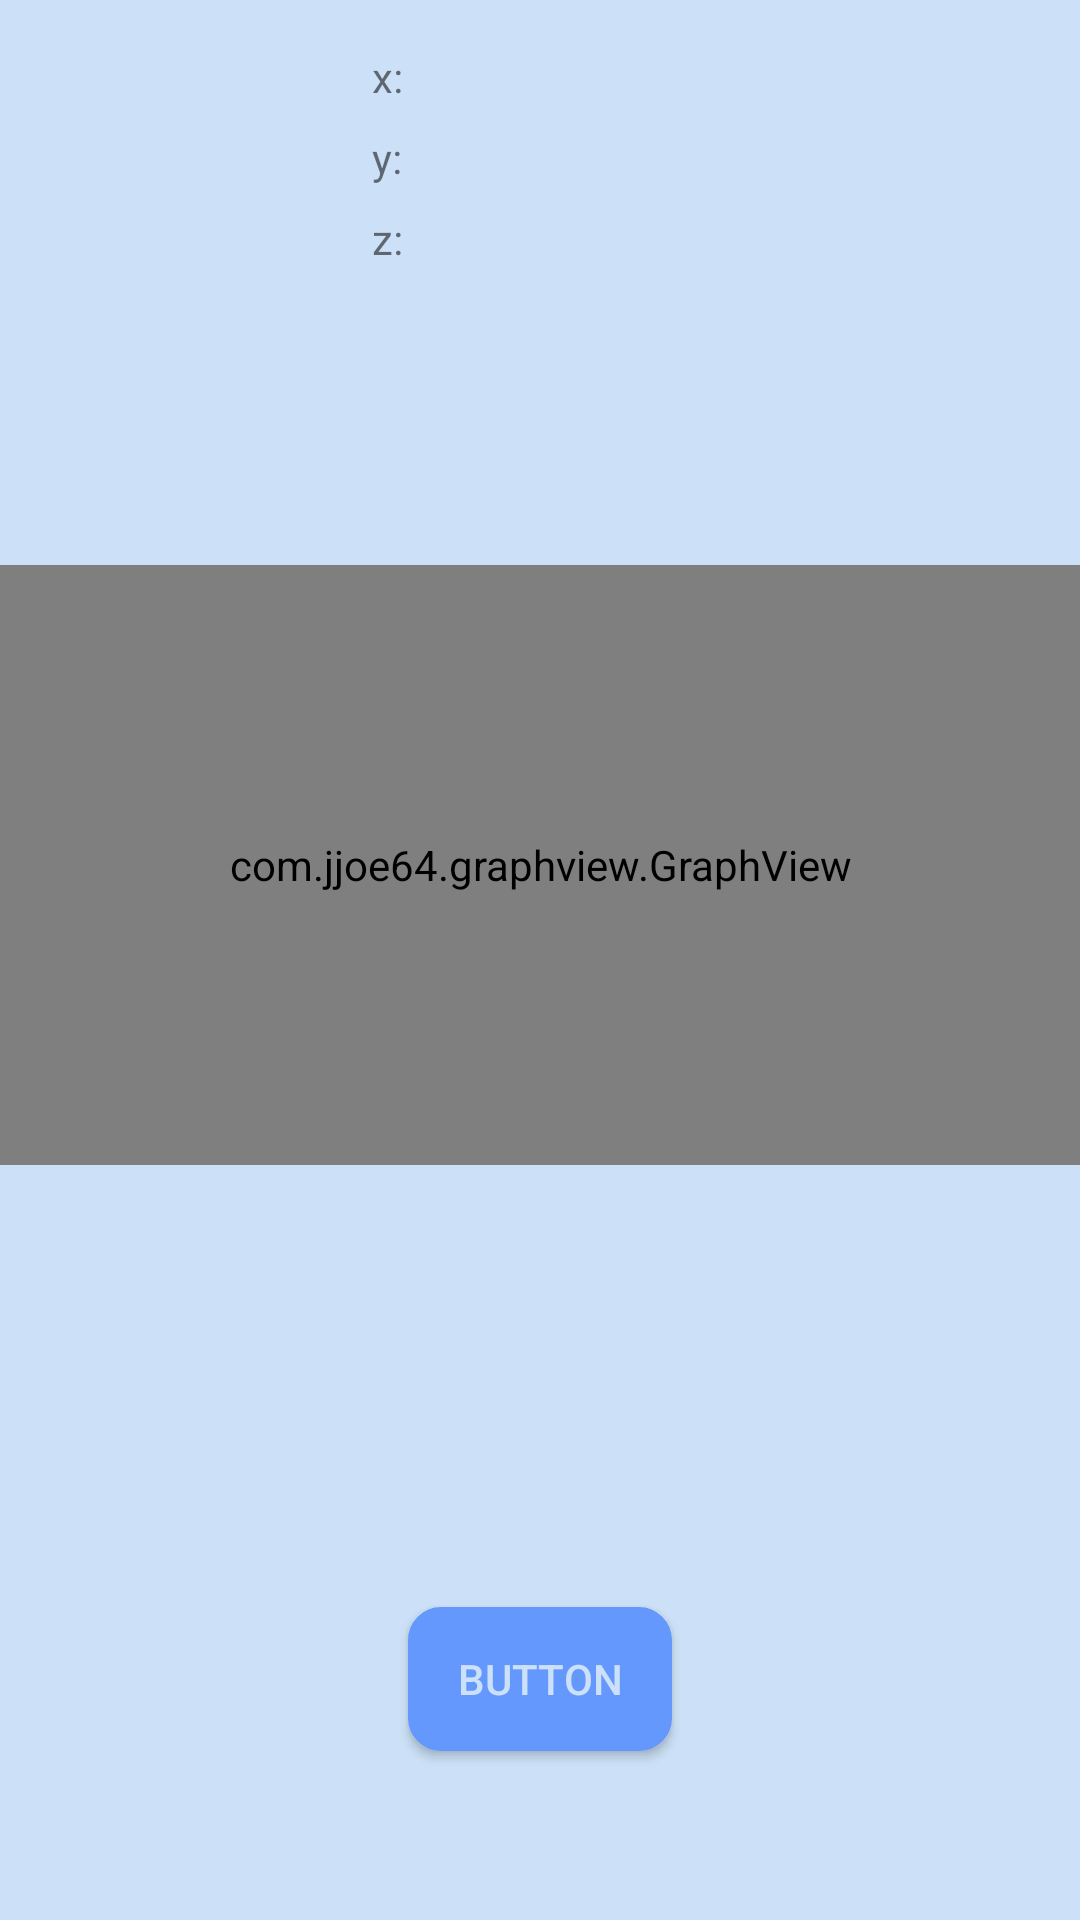

The Android layout XML behind this screen, and the referenced resources:
<!-- AndroidManifest.xml: application theme AppTheme -->
<!-- res/layout/activity_main.xml -->
<?xml version="1.0" encoding="utf-8"?>
<android.support.constraint.ConstraintLayout xmlns:android="http://schemas.android.com/apk/res/android"
    xmlns:app="http://schemas.android.com/apk/res-auto"
    xmlns:tools="http://schemas.android.com/tools"
    android:layout_width="match_parent"
    android:layout_height="match_parent"
    android:background="@color/extra_light_blue"
    tools:context="com.example.user.vibrapp.MainActivity">

    <TextView
        android:id="@+id/textView3"
        android:layout_width="wrap_content"
        android:layout_height="wrap_content"
        android:layout_marginStart="124dp"
        android:layout_marginTop="16dp"
        android:text="x:"
        app:layout_constraintStart_toStartOf="parent"
        app:layout_constraintTop_toTopOf="parent" />

    <TextView
        android:id="@+id/textView4"
        android:layout_width="wrap_content"
        android:layout_height="wrap_content"
        android:layout_marginBottom="8dp"
        android:layout_marginStart="124dp"
        android:layout_marginTop="8dp"
        android:text="y:"
        app:layout_constraintBottom_toBottomOf="parent"
        app:layout_constraintStart_toStartOf="parent"
        app:layout_constraintTop_toBottomOf="@+id/textView3"
        app:layout_constraintVertical_bias="0.0" />

    <TextView
        android:id="@+id/textView5"
        android:layout_width="wrap_content"
        android:layout_height="wrap_content"
        android:layout_marginBottom="8dp"
        android:layout_marginStart="124dp"
        android:layout_marginTop="8dp"
        android:text="z:"
        app:layout_constraintBottom_toBottomOf="parent"
        app:layout_constraintStart_toStartOf="parent"
        app:layout_constraintTop_toBottomOf="@+id/textView4"
        app:layout_constraintVertical_bias="0.0" />

    <com.jjoe64.graphview.GraphView
        android:id="@+id/graph"
        android:layout_width="match_parent"
        android:layout_height="200dip"
        android:layout_marginBottom="8dp"
        android:layout_marginTop="30dp"
        android:background="@color/extra_light_blue"
        app:layout_constraintBottom_toBottomOf="parent"
        app:layout_constraintStart_toStartOf="parent"
        app:layout_constraintTop_toBottomOf="@+id/textView4"
        app:layout_constraintVertical_bias="0.283" />

    <Button
        android:id="@+id/button2"
        android:layout_width="wrap_content"
        android:layout_height="wrap_content"
        android:layout_marginBottom="8dp"
        android:layout_marginEnd="8dp"
        android:layout_marginStart="8dp"
        android:layout_marginTop="100dp"
        android:background="@drawable/user_button"
        android:onClick="meting"
        android:text="Button"
        android:textColor="@color/extra_light_blue"
        app:layout_constraintBottom_toBottomOf="parent"
        app:layout_constraintEnd_toEndOf="parent"
        app:layout_constraintStart_toStartOf="parent"
        app:layout_constraintTop_toTopOf="parent"
        app:layout_constraintVertical_bias="0.9" />

</android.support.constraint.ConstraintLayout>
<!-- resources referenced by this layout -->
<resources>
  <color name="extra_light_blue">#cce1f7</color>
  <!-- drawable user_button (drawable) -->
  <?xml version="1.0" encoding="utf-8"?>
  <shape xmlns:android="http://schemas.android.com/apk/res/android"
      android:shape="rectangle">
  
      <gradient
          android:angle="270"
          android:endColor="@color/tussen_blue"
          android:startColor="@color/tussen_blue" />
  
      <corners android:radius="10dp" />
  
      <padding
          android:bottom="7dp"
          android:left="7dp"
          android:right="7dp"
          android:top="7dp" />
  
      <stroke
          android:width="2dp"
          android:color="@color/tussen_blue" />
  
  </shape>
  <style name="AppTheme" parent="Theme.AppCompat.Light.NoActionBar">
          
          <item name="colorPrimary">@color/colorPrimary</item>
          <item name="colorPrimaryDark">@color/colorPrimaryDark</item>
          <item name="colorAccent">@color/selected_orange</item>
      </style>
  <color name="tussen_blue">#6498fc</color>
  <color name="colorPrimary">#1086c7</color>
  <color name="colorPrimaryDark">#303F9F</color>
  <color name="selected_orange">#eb9f11</color>
</resources>
